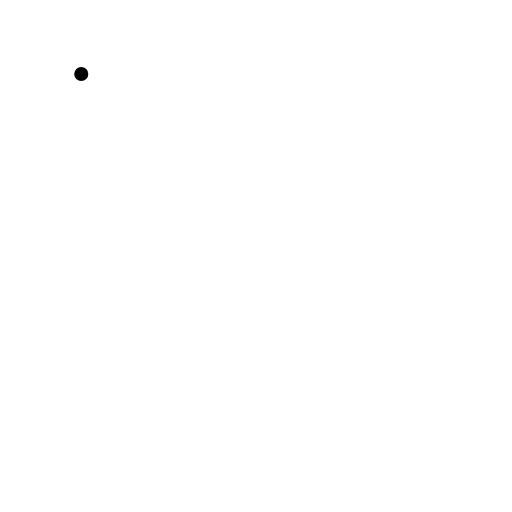
t = 0.00 s
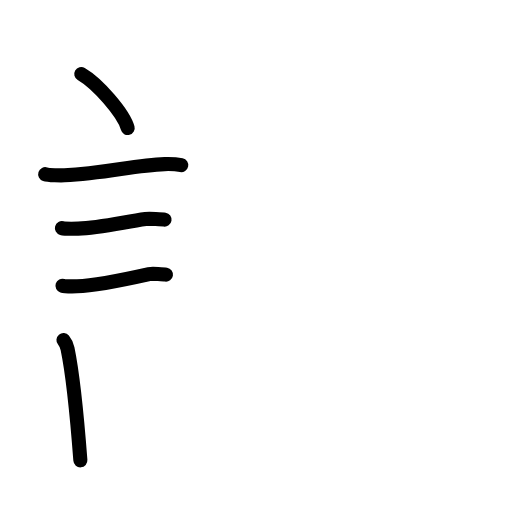
t = 4.75 s
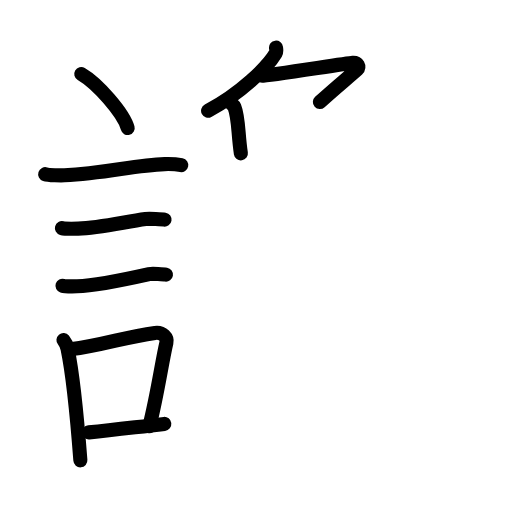
t = 9.50 s
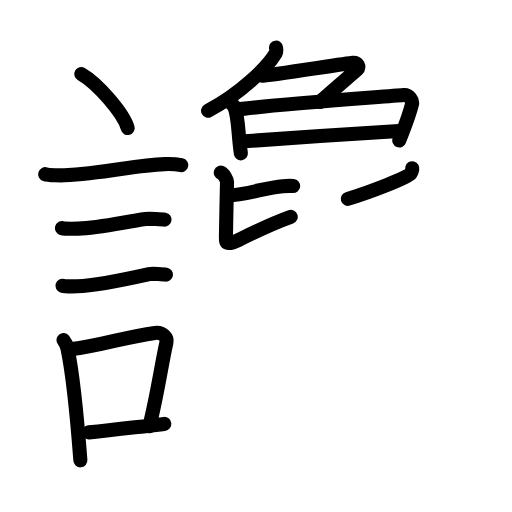
t = 14.50 s
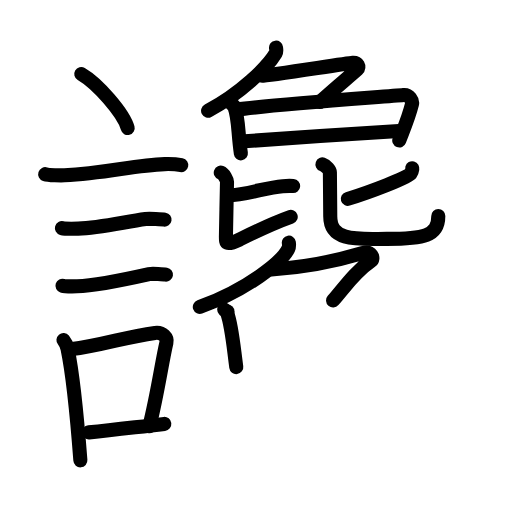
t = 19.00 s
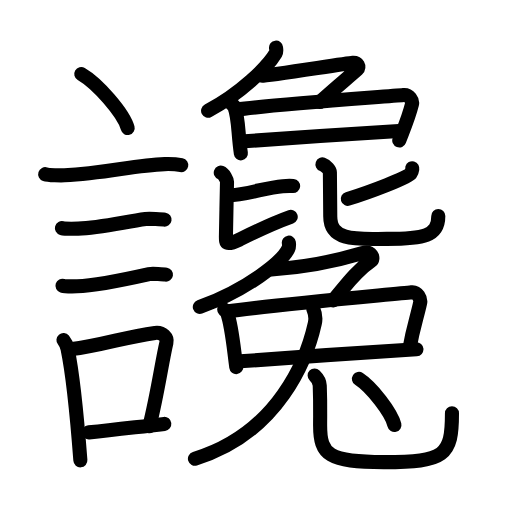
t = 24.00 s

The animated SVG that drew these frames (rendered in a browser with its animation timeline set to each time). Animation: 80 SMIL elements (animate=80); one cycle of 24.00 s.

<?xml version="1.0" encoding="UTF-8"?>
<!--
AniKanjiVG is licensed by CC-BY-SA Paul C. Sommerhoff (https://bitbucket.org/sommerhoff/anikanjivg).
AniKanjiVG uses KanjiVG which is licensed by CC-BY-SA Ulrich Apel (http://kanjivg.tagaini.net).
See also http://creativecommons.org/licenses/by-sa/3.0/
-->
<svg xmlns:kvg='http://kanjivg.tagaini.net' xmlns='http://www.w3.org/2000/svg' width='109' height='109' viewBox='0 0 109 109' style='fill:none;stroke:#000000;stroke-width:3;stroke-linecap:round;stroke-linejoin:round;' id="kvg:kanji_08b92"><g id="kvg:08b92" kvg:element="讒"><g id="kvg:08b92-g1" kvg:element="言" kvg:position="left" kvg:radical="general"><path id="kvg:08b92-s1" kvg:type="㇔" d="M17.3,15.75c3.49,2.03,9.01,8.34,9.88,11.5"><animate attributeName="d" begin="0.0s" dur="1.0s" from="M17.3,15.75C17.3,15.75,17.3,15.75,17.3,15.75" to="M17.3,15.75c3.49,2.03,9.01,8.34,9.88,11.5" />
</path>
<path id="kvg:08b92-s2" kvg:type="㇐" d="M9.62,37.08c0.71,0.23,3.4,0.27,4.1,0.23c8.73-0.42,14.98-2.17,21.33-2.37c1.18-0.04,2.95,0.11,3.54,0.23"><animate attributeName="d" begin="1.0s" dur="0.3333333333333333s" from="M9.62,37.08C9.62,37.08,9.62,37.08,9.62,37.08" to="M9.62,37.08c0.71,0.23,3.4,0.27,4.1,0.23" />
<animate attributeName="d" begin="1.3333333333333333s" dur="0.3333333333333333s" from="M9.62,37.08c0.71,0.23,3.4,0.27,4.1,0.23c0,0,0,0,0,0,0" to="M9.62,37.08c0.71,0.23,3.4,0.27,4.1,0.23c8.73-0.42,14.98-2.17,21.33-2.37" />
<animate attributeName="d" begin="1.6666666666666665s" dur="0.3333333333333333s" from="M9.62,37.08c0.71,0.23,3.4,0.27,4.1,0.23c8.73-0.42,14.98-2.17,21.33-2.37c0,0,0,0,0,0,0" to="M9.62,37.08c0.71,0.23,3.4,0.27,4.1,0.23c8.73-0.42,14.98-2.17,21.33-2.37c1.18-0.04,2.95,0.11,3.54,0.23" />
<animate attributeName="d" begin="0s" dur="1.0s" from="M-100,-100" to="M-100,-100" />
</path>
<path id="kvg:08b92-s3" kvg:type="㇐" d="M13.18,48.56c0.43,0.12,3.04,0.13,3.47,0.12c4.44-0.14,9.86-1.43,14.34-2.05c0.7-0.1,3.68,0.06,4.04,0.12"><animate attributeName="d" begin="2.0s" dur="0.3333333333333333s" from="M13.18,48.56C13.18,48.56,13.18,48.56,13.18,48.56" to="M13.18,48.56c0.43,0.12,3.04,0.13,3.47,0.12" />
<animate attributeName="d" begin="2.3333333333333335s" dur="0.3333333333333333s" from="M13.18,48.56c0.43,0.12,3.04,0.13,3.47,0.12c0,0,0,0,0,0,0" to="M13.18,48.56c0.43,0.12,3.04,0.13,3.47,0.12c4.44-0.14,9.86-1.43,14.34-2.05" />
<animate attributeName="d" begin="2.6666666666666665s" dur="0.3333333333333333s" from="M13.18,48.56c0.43,0.12,3.04,0.13,3.47,0.12c4.44-0.14,9.86-1.43,14.34-2.05c0,0,0,0,0,0,0" to="M13.18,48.56c0.43,0.12,3.04,0.13,3.47,0.12c4.44-0.14,9.86-1.43,14.34-2.05c0.7-0.1,3.68,0.06,4.04,0.12" />
<animate attributeName="d" begin="0s" dur="2.0s" from="M-100,-100" to="M-100,-100" />
</path>
<path id="kvg:08b92-s4" kvg:type="㇐" d="M13.3,60.83c0.38,0.12,2.71,0.13,3.1,0.12c3.97-0.13,11.36-1.7,15.33-2.59c0.62-0.14,3.29,0.06,3.6,0.11"><animate attributeName="d" begin="3.0s" dur="0.3333333333333333s" from="M13.3,60.83C13.3,60.83,13.3,60.83,13.3,60.83" to="M13.3,60.83c0.38,0.12,2.71,0.13,3.1,0.12" />
<animate attributeName="d" begin="3.3333333333333335s" dur="0.3333333333333333s" from="M13.3,60.83c0.38,0.12,2.71,0.13,3.1,0.12c0,0,0,0,0,0,0" to="M13.3,60.83c0.38,0.12,2.71,0.13,3.1,0.12c3.97-0.13,11.36-1.7,15.33-2.59" />
<animate attributeName="d" begin="3.6666666666666665s" dur="0.3333333333333333s" from="M13.3,60.83c0.38,0.12,2.71,0.13,3.1,0.12c3.97-0.13,11.36-1.7,15.33-2.59c0,0,0,0,0,0,0" to="M13.3,60.83c0.38,0.12,2.71,0.13,3.1,0.12c3.97-0.13,11.36-1.7,15.33-2.59c0.62-0.14,3.29,0.06,3.6,0.11" />
<animate attributeName="d" begin="0s" dur="3.0s" from="M-100,-100" to="M-100,-100" />
</path>
<g id="kvg:08b92-g2" kvg:element="口"><path id="kvg:08b92-s5" kvg:type="㇑" d="M13.51,72.4c0.35,0.42,0.75,1.32,0.87,1.87c1,4.82,2.12,15.73,2.73,23.73"><animate attributeName="d" begin="4.0s" dur="0.5s" from="M13.51,72.4C13.51,72.4,13.51,72.4,13.51,72.4" to="M13.51,72.4c0.35,0.42,0.75,1.32,0.87,1.87" />
<animate attributeName="d" begin="4.5s" dur="0.5s" from="M13.51,72.4c0.35,0.42,0.75,1.32,0.87,1.87c0,0,0,0,0,0,0" to="M13.51,72.4c0.35,0.42,0.75,1.32,0.87,1.87c1,4.82,2.12,15.73,2.73,23.73" />
<animate attributeName="d" begin="0s" dur="4.0s" from="M-100,-100" to="M-100,-100" />
</path>
<path id="kvg:08b92-s6" kvg:type="㇕b" d="M14.94,74.37c7.2-0.89,11.4-2.6,18.05-3.5c1.67-0.22,2.68,1.04,2.44,2.06c-0.99,4.25-1.86,10.72-3.62,17.78"><animate attributeName="d" begin="5.0s" dur="0.3333333333333333s" from="M14.94,74.37C14.94,74.37,14.94,74.37,14.94,74.37" to="M14.94,74.37c7.2-0.89,11.4-2.6,18.05-3.5" />
<animate attributeName="d" begin="5.333333333333333s" dur="0.3333333333333333s" from="M14.94,74.37c7.2-0.89,11.4-2.6,18.05-3.5c0,0,0,0,0,0,0" to="M14.94,74.37c7.2-0.89,11.4-2.6,18.05-3.5c1.67-0.22,2.68,1.04,2.44,2.06" />
<animate attributeName="d" begin="5.666666666666667s" dur="0.3333333333333333s" from="M14.94,74.37c7.2-0.89,11.4-2.6,18.05-3.5c1.67-0.22,2.68,1.04,2.44,2.06c0,0,0,0,0,0,0" to="M14.94,74.37c7.2-0.89,11.4-2.6,18.05-3.5c1.67-0.22,2.68,1.04,2.44,2.06c-0.99,4.25-1.86,10.72-3.62,17.78" />
<animate attributeName="d" begin="0s" dur="5.0s" from="M-100,-100" to="M-100,-100" />
</path>
<path id="kvg:08b92-s7" kvg:type="㇐b" d="M18.92,92.05c5.37-0.54,8.68-0.97,16.06-1.81"><animate attributeName="d" begin="6.0s" dur="1.0s" from="M18.92,92.05C18.92,92.05,18.92,92.05,18.92,92.05" to="M18.92,92.05c5.37-0.54,8.68-0.97,16.06-1.81" />
<animate attributeName="d" begin="0s" dur="6.0s" from="M-100,-100" to="M-100,-100" />
</path>
</g>
</g>
<g id="kvg:08b92-g3" kvg:position="right"><g id="kvg:08b92-g4" kvg:position="top"><g id="kvg:08b92-g5" kvg:element="𠂊𠂊𠂊𠂊𠂊𠂊𠂊𠂊𠔉𠔉𠂊𠂊𠂊𠂊𤇾𠂊𠔉𠂊𠂊𠂊𠂤𠂊𠂊𠂊𦥯𦥑𠂊𦥑𠂊𠂊𠔉𠔉𠂊𠂊𠂊𠂊𠂊𠂊𠂊𠂊𠂊𠂊𦥑𦥑𠂊𠂊𠂊𠂊𠬝𠂊𤇾𠂊𤇾𠂊𠂊𠂊𠂊𦥑𦥑𠂊𠂊𠂢𠂢𠂊𠂊𦥑𠂊𦰩𠂊𠂊𠂊𠂊𤇾𦥑𠂊𠂊𠂊𠂊𠂊𠂊𠂊𦥑𠂊𠂊𠂊𠂊𠂊𠂊𠂊𠂊𠂊𠂊𠂊𠂢𠂢𦥑𠂊𦥑𦥑𦥑𦥑𦥑𦥑𠂊𠂊𠂊𠂊𠂊𦥑𠂊𠂊𠂊𠂊𤇾𠂊𠂊𠂊𠂊𦥑𦥯𦥑𠂊𠂊𠂊𠂊𠂊𠂊𠂊𠂊𠂊𠂊𠂊𠂊𠂊𦥑𦰌𠂊𦥑𠂊" kvg:variant="true" kvg:original="勹"><path id="kvg:08b92-s8" kvg:type="㇒" d="M58.76,10.15c0.04,0.31,0.16,0.83-0.08,1.23c-1.78,3-7.58,8.61-14.38,12.2"><animate attributeName="d" begin="7.0s" dur="0.5s" from="M58.76,10.15C58.76,10.15,58.76,10.15,58.76,10.15" to="M58.76,10.15c0.04,0.31,0.16,0.83-0.08,1.23" />
<animate attributeName="d" begin="7.5s" dur="0.5s" from="M58.76,10.15c0.04,0.31,0.16,0.83-0.08,1.23c0,0,0,0,0,0,0" to="M58.76,10.15c0.04,0.31,0.16,0.83-0.08,1.23c-1.78,3-7.58,8.61-14.38,12.2" />
<animate attributeName="d" begin="0s" dur="7.0s" from="M-100,-100" to="M-100,-100" />
</path>
<path id="kvg:08b92-s9" kvg:type="㇇" d="M55.79,16.12c1.27,0,17.95-2.64,19.28-2.74c1.14-0.09,1.5,0.93,1.02,1.36c-2.01,1.8-4.82,4.09-7.99,6.98"><animate attributeName="d" begin="8.0s" dur="0.3333333333333333s" from="M55.79,16.12C55.79,16.12,55.79,16.12,55.79,16.12" to="M55.79,16.12c1.27,0,17.95-2.64,19.28-2.74" />
<animate attributeName="d" begin="8.333333333333334s" dur="0.3333333333333333s" from="M55.79,16.12c1.27,0,17.95-2.64,19.28-2.74c0,0,0,0,0,0,0" to="M55.79,16.12c1.27,0,17.95-2.64,19.28-2.74c1.14-0.09,1.5,0.93,1.02,1.36" />
<animate attributeName="d" begin="8.666666666666666s" dur="0.3333333333333333s" from="M55.79,16.12c1.27,0,17.95-2.64,19.28-2.74c1.14-0.09,1.5,0.93,1.02,1.36c0,0,0,0,0,0,0" to="M55.79,16.12c1.27,0,17.95-2.64,19.28-2.74c1.14-0.09,1.5,0.93,1.02,1.36c-2.01,1.8-4.82,4.09-7.99,6.98" />
<animate attributeName="d" begin="0s" dur="8.0s" from="M-100,-100" to="M-100,-100" />
</path>
</g>
<g id="kvg:08b92-g6" kvg:element="口"><path id="kvg:08b92-s10" kvg:type="㇑" d="M49.23,22.02c0.27,0.24,0.55,0.43,0.67,0.73c0.94,2.34,0.74,5.69,1.38,9.9"><animate attributeName="d" begin="9.0s" dur="0.5s" from="M49.23,22.02C49.23,22.02,49.23,22.02,49.23,22.02" to="M49.23,22.02c0.27,0.24,0.55,0.43,0.67,0.73" />
<animate attributeName="d" begin="9.5s" dur="0.5s" from="M49.23,22.02c0.27,0.24,0.55,0.43,0.67,0.73c0,0,0,0,0,0,0" to="M49.23,22.02c0.27,0.24,0.55,0.43,0.67,0.73c0.94,2.34,0.74,5.69,1.38,9.9" />
<animate attributeName="d" begin="0s" dur="9.0s" from="M-100,-100" to="M-100,-100" />
</path>
<path id="kvg:08b92-s11" kvg:type="㇕b" d="M50.42,23.33c6.63-0.98,32.05-2.78,35.47-3.11c1.25-0.12,2,1.22,1.82,1.94c-0.74,2.95-1.7,5.1-2.71,7.74"><animate attributeName="d" begin="10.0s" dur="0.3333333333333333s" from="M50.42,23.33C50.42,23.33,50.42,23.33,50.42,23.33" to="M50.42,23.33c6.63-0.98,32.05-2.78,35.47-3.11" />
<animate attributeName="d" begin="10.333333333333334s" dur="0.3333333333333333s" from="M50.42,23.33c6.63-0.98,32.05-2.78,35.47-3.11c0,0,0,0,0,0,0" to="M50.42,23.33c6.63-0.98,32.05-2.78,35.47-3.11c1.25-0.12,2,1.22,1.82,1.94" />
<animate attributeName="d" begin="10.666666666666666s" dur="0.3333333333333333s" from="M50.42,23.33c6.63-0.98,32.05-2.78,35.47-3.11c1.25-0.12,2,1.22,1.82,1.94c0,0,0,0,0,0,0" to="M50.42,23.33c6.63-0.98,32.05-2.78,35.47-3.11c1.25-0.12,2,1.22,1.82,1.94c-0.74,2.95-1.7,5.1-2.71,7.74" />
<animate attributeName="d" begin="0s" dur="10.0s" from="M-100,-100" to="M-100,-100" />
</path>
<path id="kvg:08b92-s12" kvg:type="㇐b" d="M51.31,30.14c2.68-0.25,30.67-2.14,33.63-2.26"><animate attributeName="d" begin="11.0s" dur="1.0s" from="M51.31,30.14C51.31,30.14,51.31,30.14,51.31,30.14" to="M51.31,30.14c2.68-0.25,30.67-2.14,33.63-2.26" />
<animate attributeName="d" begin="0s" dur="11.0s" from="M-100,-100" to="M-100,-100" />
</path>
</g>
<g id="kvg:08b92-g7" kvg:element="比"><g id="kvg:08b92-g8" kvg:position="left"><path id="kvg:08b92-s13" kvg:type="㇐b" d="M48.55,41.63c4.04-0.16,8.11-1.73,11.63-2c1.03-0.08,1.69-0.08,2.22-0.03"><animate attributeName="d" begin="12.0s" dur="0.5s" from="M48.55,41.63C48.55,41.63,48.55,41.63,48.55,41.63" to="M48.55,41.63c4.04-0.16,8.11-1.73,11.63-2" />
<animate attributeName="d" begin="12.5s" dur="0.5s" from="M48.55,41.63c4.04-0.16,8.11-1.73,11.63-2c0,0,0,0,0,0,0" to="M48.55,41.63c4.04-0.16,8.11-1.73,11.63-2c1.03-0.08,1.69-0.08,2.22-0.03" />
<animate attributeName="d" begin="0s" dur="12.0s" from="M-100,-100" to="M-100,-100" />
</path>
<path id="kvg:08b92-s14" kvg:type="㇙" d="M47,36.76c0.71,0.27,1.33,1.56,1.33,1.93c0,1.01-0.23,9.97-0.23,11.55c0,1.32-0.2,2.28,2.88,0.76C55,49,57.5,47.75,61.89,46.17"><animate attributeName="d" begin="13.0s" dur="0.25s" from="M47,36.76C47,36.76,47,36.76,47,36.76" to="M47,36.76c0.71,0.27,1.33,1.56,1.33,1.93" />
<animate attributeName="d" begin="13.25s" dur="0.25s" from="M47,36.76c0.71,0.27,1.33,1.56,1.33,1.93c0,0,0,0,0,0,0" to="M47,36.76c0.71,0.27,1.33,1.56,1.33,1.93c0,1.01-0.23,9.97-0.23,11.55" />
<animate attributeName="d" begin="13.5s" dur="0.25s" from="M47,36.76c0.71,0.27,1.33,1.56,1.33,1.93c0,1.01-0.23,9.97-0.23,11.55c0,0,0,0,0,0,0" to="M47,36.76c0.71,0.27,1.33,1.56,1.33,1.93c0,1.01-0.23,9.97-0.23,11.55c0,1.32-0.2,2.28,2.88,0.76" />
<animate attributeName="d" begin="13.75s" dur="0.25s" from="M47,36.76c0.71,0.27,1.33,1.56,1.33,1.93c0,1.01-0.23,9.97-0.23,11.55c0,1.32-0.2,2.28,2.88,0.76c0,0,0,0,0,0,0" to="M47,36.76c0.71,0.27,1.33,1.56,1.33,1.93c0,1.01-0.23,9.97-0.23,11.55c0,1.32-0.2,2.28,2.88,0.76C55,49,57.5,47.75,61.89,46.17" />
<animate attributeName="d" begin="0s" dur="13.0s" from="M-100,-100" to="M-100,-100" />
</path>
</g>
<g id="kvg:08b92-g9" kvg:element="匕" kvg:position="right"><path id="kvg:08b92-s15" kvg:type="㇒" d="M87.76,35.81c0.16,0.28-0.12,0.74-0.4,1.22c-0.39,0.68-8.42,3.81-13.31,5.31"><animate attributeName="d" begin="14.0s" dur="0.5s" from="M87.76,35.81C87.76,35.81,87.76,35.81,87.76,35.81" to="M87.76,35.81c0.16,0.28-0.12,0.74-0.4,1.22" />
<animate attributeName="d" begin="14.5s" dur="0.5s" from="M87.76,35.81c0.16,0.28-0.12,0.74-0.4,1.22c0,0,0,0,0,0,0" to="M87.76,35.81c0.16,0.28-0.12,0.74-0.4,1.22c-0.39,0.68-8.42,3.81-13.31,5.31" />
<animate attributeName="d" begin="0s" dur="14.0s" from="M-100,-100" to="M-100,-100" />
</path>
<path id="kvg:08b92-s16" kvg:type="㇟" d="M68.65,35c0.84,0.3,1.58,1.29,1.58,1.67c0,1.01,0.08,8.23,0.08,9.41c0,5.54,6.3,4.78,12.01,4.78c7.93,0,10.99-0.61,10.99-4.87"><animate attributeName="d" begin="15.0s" dur="0.25s" from="M68.65,35C68.65,35,68.65,35,68.65,35" to="M68.65,35c0.84,0.3,1.58,1.29,1.58,1.67" />
<animate attributeName="d" begin="15.25s" dur="0.25s" from="M68.65,35c0.84,0.3,1.58,1.29,1.58,1.67c0,0,0,0,0,0,0" to="M68.65,35c0.84,0.3,1.58,1.29,1.58,1.67c0,1.01,0.08,8.23,0.08,9.41" />
<animate attributeName="d" begin="15.5s" dur="0.25s" from="M68.65,35c0.84,0.3,1.58,1.29,1.58,1.67c0,1.01,0.08,8.23,0.08,9.41c0,0,0,0,0,0,0" to="M68.65,35c0.84,0.3,1.58,1.29,1.58,1.67c0,1.01,0.08,8.23,0.08,9.41c0,5.54,6.3,4.78,12.01,4.78" />
<animate attributeName="d" begin="15.75s" dur="0.25s" from="M68.65,35c0.84,0.3,1.58,1.29,1.58,1.67c0,1.01,0.08,8.23,0.08,9.41c0,5.54,6.3,4.78,12.01,4.78c0,0,0,0,0,0,0" to="M68.65,35c0.84,0.3,1.58,1.29,1.58,1.67c0,1.01,0.08,8.23,0.08,9.41c0,5.54,6.3,4.78,12.01,4.78c7.93,0,10.99-0.61,10.99-4.87" />
<animate attributeName="d" begin="0s" dur="15.0s" from="M-100,-100" to="M-100,-100" />
</path>
</g>
</g>
<g id="kvg:08b92-g10" kvg:position="bottom"><g id="kvg:08b92-g11" kvg:element="兔"><g id="kvg:08b92-g12" kvg:element="免" kvg:variant="true"><g id="kvg:08b92-g13" kvg:position="top"><g id="kvg:08b92-g14" kvg:element="𠂊𠂊𠂊𠂊𠂊𠂊𠂊𠂊𠔉𠔉𠂊𠂊𠂊𠂊𤇾𠂊𠔉𠂊𠂊𠂊𠂤𠂊𠂊𠂊𦥯𦥑𠂊𦥑𠂊𠂊𠔉𠔉𠂊𠂊𠂊𠂊𠂊𠂊𠂊𠂊𠂊𠂊𦥑𦥑𠂊𠂊𠂊𠂊𠬝𠂊𤇾𠂊𤇾𠂊𠂊𠂊𠂊𦥑𦥑𠂊𠂊𠂢𠂢𠂊𠂊𦥑𠂊𦰩𠂊𠂊𠂊𠂊𤇾𦥑𠂊𠂊𠂊𠂊𠂊𠂊𠂊𦥑𠂊𠂊𠂊𠂊𠂊𠂊𠂊𠂊𠂊𠂊𠂊𠂢𠂢𦥑𠂊𦥑𦥑𦥑𦥑𦥑𦥑𠂊𠂊𠂊𠂊𠂊𦥑𠂊𠂊𠂊𠂊𤇾𠂊𠂊𠂊𠂊𦥑𦥯𦥑𠂊𠂊𠂊𠂊𠂊𠂊𠂊𠂊𠂊𠂊𠂊𠂊𠂊𦥑𦰌𠂊𦥑𠂊𠂊" kvg:variant="true" kvg:original="勹"><path id="kvg:08b92-s17" kvg:type="㇒" d="M61.49,51.65c0.05,0.32,0.11,0.83-0.11,1.3c-1.29,2.73-8.7,8.72-18.84,12.39"><animate attributeName="d" begin="16.0s" dur="0.5s" from="M61.49,51.65C61.49,51.65,61.49,51.65,61.49,51.65" to="M61.49,51.65c0.05,0.32,0.11,0.83-0.11,1.3" />
<animate attributeName="d" begin="16.5s" dur="0.5s" from="M61.49,51.65c0.05,0.32,0.11,0.83-0.11,1.3c0,0,0,0,0,0,0" to="M61.49,51.65c0.05,0.32,0.11,0.83-0.11,1.3c-1.29,2.73-8.7,8.72-18.84,12.39" />
<animate attributeName="d" begin="0s" dur="16.0s" from="M-100,-100" to="M-100,-100" />
</path>
<path id="kvg:08b92-s18" kvg:type="㇇" d="M57.79,57.36c6.46-0.36,13.96-1.86,19.43-3.48c1.86-0.55,2.53,1.18,1.72,1.72c-3.4,2.29-5.45,5.4-8.03,8.36"><animate attributeName="d" begin="17.0s" dur="0.3333333333333333s" from="M57.79,57.36C57.79,57.36,57.79,57.36,57.79,57.36" to="M57.79,57.36c6.46-0.36,13.96-1.86,19.43-3.48" />
<animate attributeName="d" begin="17.333333333333332s" dur="0.3333333333333333s" from="M57.79,57.36c6.46-0.36,13.96-1.86,19.43-3.48c0,0,0,0,0,0,0" to="M57.79,57.36c6.46-0.36,13.96-1.86,19.43-3.48c1.86-0.55,2.53,1.18,1.72,1.72" />
<animate attributeName="d" begin="17.666666666666668s" dur="0.3333333333333333s" from="M57.79,57.36c6.46-0.36,13.96-1.86,19.43-3.48c1.86-0.55,2.53,1.18,1.72,1.72c0,0,0,0,0,0,0" to="M57.79,57.36c6.46-0.36,13.96-1.86,19.43-3.48c1.86-0.55,2.53,1.18,1.72,1.72c-3.4,2.29-5.45,5.4-8.03,8.36" />
<animate attributeName="d" begin="0s" dur="17.0s" from="M-100,-100" to="M-100,-100" />
</path>
</g>
<path id="kvg:08b92-s19" kvg:type="㇑" d="M47.73,65.89c0.27,0.27,0.55,0.5,0.67,0.85c0.95,2.72,1.25,6.52,1.9,11.41"><animate attributeName="d" begin="18.0s" dur="0.5s" from="M47.73,65.89C47.73,65.89,47.73,65.89,47.73,65.89" to="M47.73,65.89c0.27,0.27,0.55,0.5,0.67,0.85" />
<animate attributeName="d" begin="18.5s" dur="0.5s" from="M47.73,65.89c0.27,0.27,0.55,0.5,0.67,0.85c0,0,0,0,0,0,0" to="M47.73,65.89c0.27,0.27,0.55,0.5,0.67,0.85c0.95,2.72,1.25,6.52,1.9,11.41" />
<animate attributeName="d" begin="0s" dur="18.0s" from="M-100,-100" to="M-100,-100" />
</path>
<path id="kvg:08b92-s20" kvg:type="㇕" d="M48.43,66.33c6.69-1.14,35.74-3.72,39.18-4.11c1.26-0.14,2.02,1.42,1.84,2.25c-0.75,3.43-1.45,5.03-2.24,9.57"><animate attributeName="d" begin="19.0s" dur="0.3333333333333333s" from="M48.43,66.33C48.43,66.33,48.43,66.33,48.43,66.33" to="M48.43,66.33c6.69-1.14,35.74-3.72,39.18-4.11" />
<animate attributeName="d" begin="19.333333333333332s" dur="0.3333333333333333s" from="M48.43,66.33c6.69-1.14,35.74-3.72,39.18-4.11c0,0,0,0,0,0,0" to="M48.43,66.33c6.69-1.14,35.74-3.72,39.18-4.11c1.26-0.14,2.02,1.42,1.84,2.25" />
<animate attributeName="d" begin="19.666666666666668s" dur="0.3333333333333333s" from="M48.43,66.33c6.69-1.14,35.74-3.72,39.18-4.11c1.26-0.14,2.02,1.42,1.84,2.25c0,0,0,0,0,0,0" to="M48.43,66.33c6.69-1.14,35.74-3.72,39.18-4.11c1.26-0.14,2.02,1.42,1.84,2.25c-0.75,3.43-1.45,5.03-2.24,9.57" />
<animate attributeName="d" begin="0s" dur="19.0s" from="M-100,-100" to="M-100,-100" />
</path>
<path id="kvg:08b92-s21" kvg:type="㇐" d="M50.34,76.98c2.71-0.29,35.34-2.48,38.32-2.62"><animate attributeName="d" begin="20.0s" dur="1.0s" from="M50.34,76.98C50.34,76.98,50.34,76.98,50.34,76.98" to="M50.34,76.98c2.71-0.29,35.34-2.48,38.32-2.62" />
<animate attributeName="d" begin="0s" dur="20.0s" from="M-100,-100" to="M-100,-100" />
</path>
</g>
<g id="kvg:08b92-g15" kvg:element="儿" kvg:original="八" kvg:position="bottom"><g id="kvg:08b92-g16" kvg:element="丿" kvg:position="left"><path id="kvg:08b92-s22" kvg:type="㇒" d="M66.72,65.84c0.29,0.67,0.55,1.88,0.31,2.96c-1.63,7.36-7.61,23.36-25.53,28.86"><animate attributeName="d" begin="21.0s" dur="0.5s" from="M66.72,65.84C66.72,65.84,66.72,65.84,66.72,65.84" to="M66.72,65.84c0.29,0.67,0.55,1.88,0.31,2.96" />
<animate attributeName="d" begin="21.5s" dur="0.5s" from="M66.72,65.84c0.29,0.67,0.55,1.88,0.31,2.96c0,0,0,0,0,0,0" to="M66.72,65.84c0.29,0.67,0.55,1.88,0.31,2.96c-1.63,7.36-7.61,23.36-25.53,28.86" />
<animate attributeName="d" begin="0s" dur="21.0s" from="M-100,-100" to="M-100,-100" />
</path>
</g>
<g id="kvg:08b92-g17" kvg:position="right"><path id="kvg:08b92-s23" kvg:type="㇟" d="M66.98,79.93c0.59,0.57,1.06,1.25,1.09,2.14c0.16,3.95,0.08,5.82,0.08,8.51c0,6.27,1.84,7.8,13.55,7.8c13.04,0,14.52-1.38,14.52-10.4"><animate attributeName="d" begin="22.0s" dur="0.25s" from="M66.98,79.93C66.98,79.93,66.98,79.93,66.98,79.93" to="M66.98,79.93c0.59,0.57,1.06,1.25,1.09,2.14" />
<animate attributeName="d" begin="22.25s" dur="0.25s" from="M66.98,79.93c0.59,0.57,1.06,1.25,1.09,2.14c0,0,0,0,0,0,0" to="M66.98,79.93c0.59,0.57,1.06,1.25,1.09,2.14c0.16,3.95,0.08,5.82,0.08,8.51" />
<animate attributeName="d" begin="22.5s" dur="0.25s" from="M66.98,79.93c0.59,0.57,1.06,1.25,1.09,2.14c0.16,3.95,0.08,5.82,0.08,8.51c0,0,0,0,0,0,0" to="M66.98,79.93c0.59,0.57,1.06,1.25,1.09,2.14c0.16,3.95,0.08,5.82,0.08,8.51c0,6.27,1.84,7.8,13.55,7.8" />
<animate attributeName="d" begin="22.75s" dur="0.25s" from="M66.98,79.93c0.59,0.57,1.06,1.25,1.09,2.14c0.16,3.95,0.08,5.82,0.08,8.51c0,6.27,1.84,7.8,13.55,7.8c0,0,0,0,0,0,0" to="M66.98,79.93c0.59,0.57,1.06,1.25,1.09,2.14c0.16,3.95,0.08,5.82,0.08,8.51c0,6.27,1.84,7.8,13.55,7.8c13.04,0,14.52-1.38,14.52-10.4" />
<animate attributeName="d" begin="0s" dur="22.0s" from="M-100,-100" to="M-100,-100" />
</path>
</g>
</g>
</g>
</g>
<g id="kvg:08b92-g18" kvg:element="丶"><path id="kvg:08b92-s24" kvg:type="㇔" d="M76.42,80.67c2.67,1.73,6.89,7.12,7.55,9.81"><animate attributeName="d" begin="23.0s" dur="1.0s" from="M76.42,80.67C76.42,80.67,76.42,80.67,76.42,80.67" to="M76.42,80.67c2.67,1.73,6.89,7.12,7.55,9.81" />
<animate attributeName="d" begin="0s" dur="23.0s" from="M-100,-100" to="M-100,-100" />
</path>
</g>
</g>
</g>
</g>
</g>
</svg>
